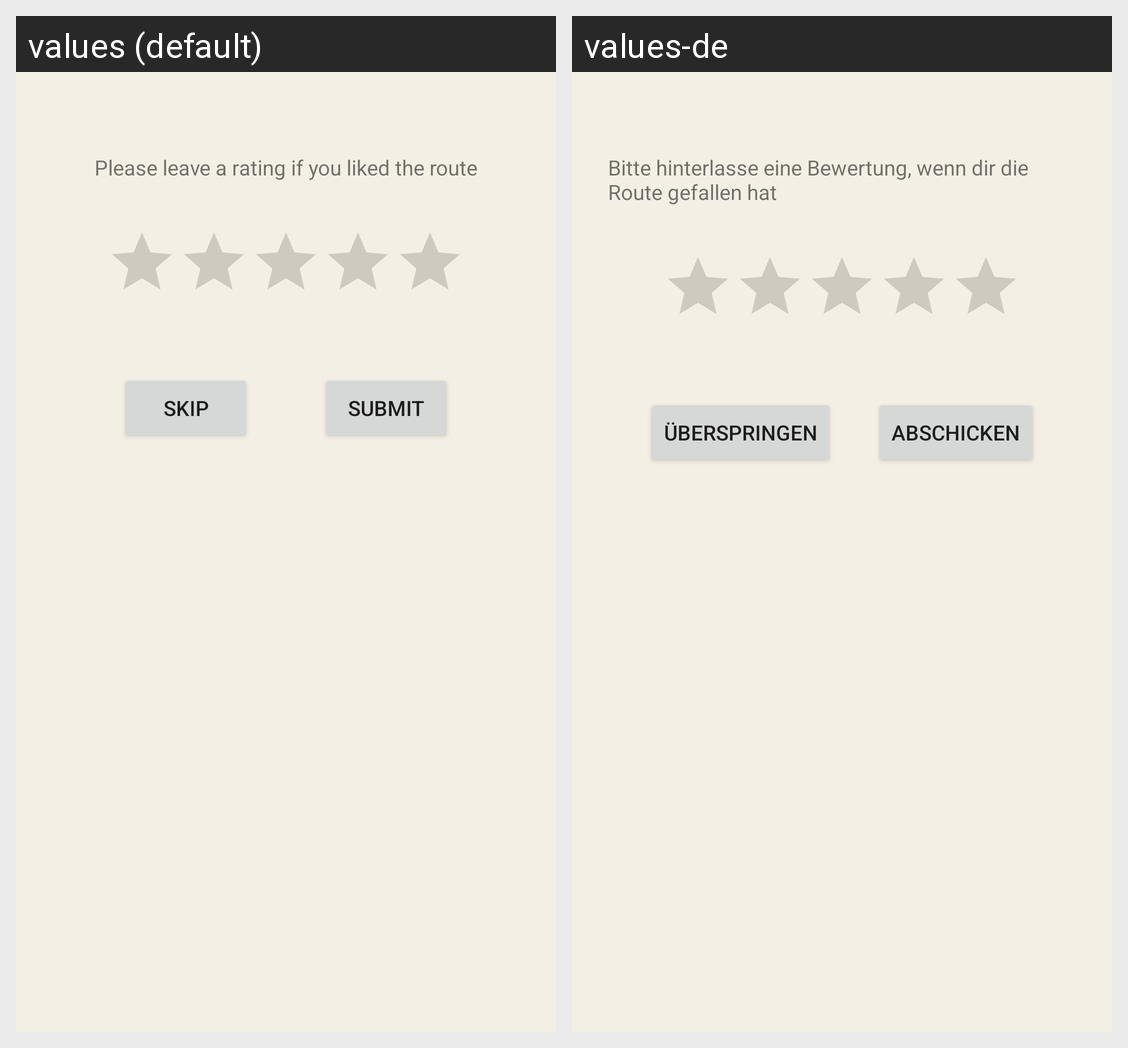

The Android screen above is rendered under two locales of the same app. Produce the string resources it draws, with the default and per-locale values.
Android screen res/layout/fragment_rating_dialog.xml rendered under 2 locales, left to right: values (default), values-de. Device: Nexus 5 (rendered at 1080×1920; each locale shown at half size, 540×960, under a caption strip naming it); theme AppTheme.
Strings drawn on this screen, with the default value and each locale's value (text and hints the layout hard-codes, and strings that could not be matched under every locale, appear in the picture but are not listed):

rating_text
  values: Please leave a rating if you liked the route
  values-de: Bitte hinterlasse eine Bewertung, wenn dir die Route gefallen hat

skip_button
  values: Skip
  values-de: Überspringen

rating_button
  values: Submit
  values-de: Abschicken
